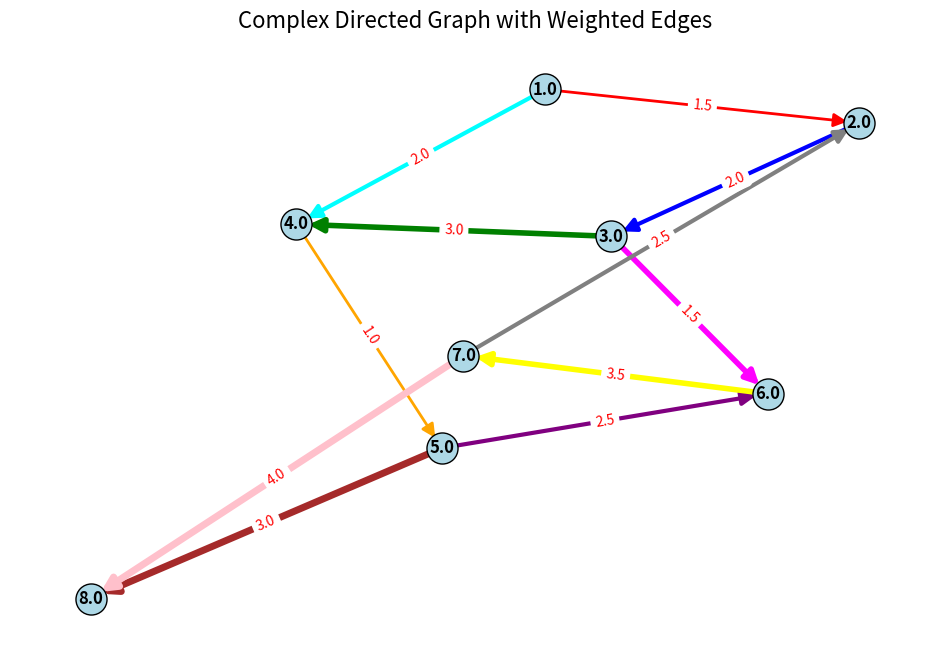

Source code (Python):
#two
import networkx as nx
import matplotlib.pyplot as plt
import pandas as pd

# 示例数据：节点数据
nodes_data = {
    'osmid': [1, 2, 3, 4, 5, 6, 7, 8],
    'x': [39.2, 39.3, 39.4, 39.5, 39.6, 39.7, 39.8, 39.9],
    'y': [-76.8, -76.7, -76.6, -76.5, -76.4, -76.3, -76.2, -76.1]
}

# 示例数据：边数据
edges_data = {
    'u': [1, 2, 3, 4, 5, 6, 7, 1, 3, 5, 7],
    'v': [2, 3, 4, 5, 6, 7, 8, 4, 6, 8, 2],
    'length': [1.5, 2.0, 3.0, 1.0, 2.5, 3.5, 4.0, 2.0, 1.5, 3.0, 2.5],  # 权重1：边的长度
    'maxspeed': [50, 60, 70, 40, 55, 65, 75, 45, 50, 60, 55],         # 权重2：最大速度
    'color': ['red', 'blue', 'green', 'orange', 'purple', 'yellow', 'pink', 'cyan', 'magenta', 'brown', 'gray'],  # 边的颜色
    'width': [2, 3, 4, 2, 3, 4, 5, 3, 4, 5, 3]  # 边的宽度
}

# 将数据转换为DataFrame
nodes_df = pd.DataFrame(nodes_data)
edges_df = pd.DataFrame(edges_data)

# 创建一个有向图
G = nx.DiGraph()

# 添加节点
for _, row in nodes_df.iterrows():
    G.add_node(row['osmid'], pos=(row['x'], row['y']))  # 使用 x 和 y 作为节点位置

# 添加边，并为每条边添加权重和其他属性
for _, row in edges_df.iterrows():
    G.add_edge(row['u'], row['v'], length=row['length'], maxspeed=row['maxspeed'], color=row['color'], width=row['width'])

# 使用 spring_layout 自动调整节点位置
pos = nx.spring_layout(G, seed=42)  # seed 参数用于固定布局，便于重复绘制

# 绘制图
plt.figure(figsize=(12, 8))

# 绘制节点
nx.draw_networkx_nodes(G, pos, node_size=500, node_color='lightblue', edgecolors='black', linewidths=1)

# 绘制边
edges = G.edges(data=True)
edge_colors = [edge[2]['color'] for edge in edges]  # 获取边的颜色
edge_widths = [edge[2]['width'] for edge in edges]  # 获取边的宽度
nx.draw_networkx_edges(G, pos, arrowstyle='-|>', arrowsize=20, edge_color=edge_colors, width=edge_widths)

# 添加节点标签
nx.draw_networkx_labels(G, pos, font_size=12, font_color='black', font_weight='bold')

# 添加边权重（以长度为例）
edge_labels = nx.get_edge_attributes(G, 'length')
nx.draw_networkx_edge_labels(G, pos, edge_labels=edge_labels, font_color='red', font_size=10)

# 设置标题
plt.title("Complex Directed Graph with Weighted Edges", fontsize=16)

# 显示图形
plt.axis('off')  # 关闭坐标轴
plt.show()
